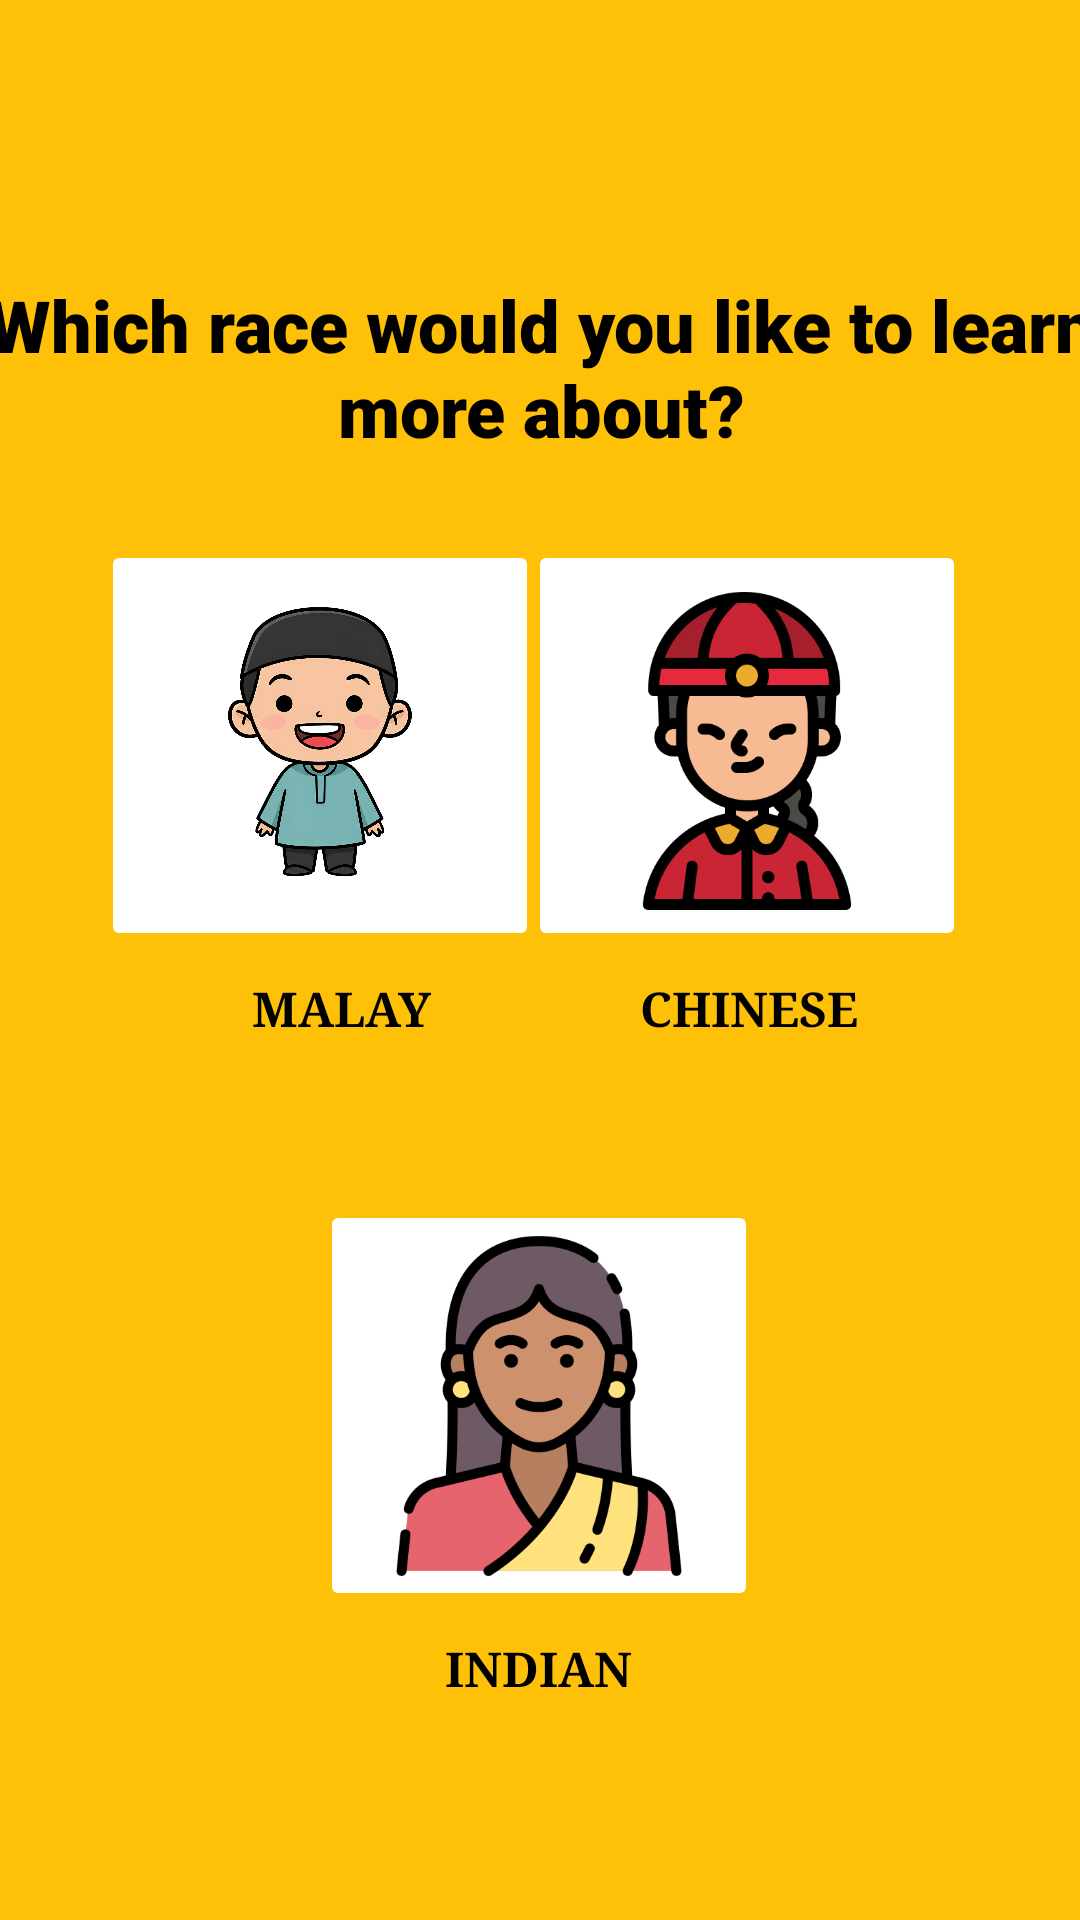

Reconstruct the res/layout file that produces this screen, plus the resources it refers to.
<!-- AndroidManifest.xml: application theme Theme.App4ll -->
<!-- res/layout/fragment_home.xml -->
<?xml version="1.0" encoding="utf-8"?>
<androidx.constraintlayout.widget.ConstraintLayout xmlns:android="http://schemas.android.com/apk/res/android"
    xmlns:app="http://schemas.android.com/apk/res-auto"
    xmlns:tools="http://schemas.android.com/tools"
    android:id="@+id/frameLayout"
    android:layout_width="match_parent"
    android:layout_height="match_parent"
    android:background="#FFC107"
    android:backgroundTint="#FFC107"
    android:scrollbarSize="10dp"
    tools:context=".HomeFragment">

    <TextView
        android:id="@+id/IndianText"
        android:layout_width="wrap_content"
        android:layout_height="wrap_content"
        android:layout_marginTop="8dp"
        android:fontFamily="serif"
        android:text="INDIAN"
        android:textColor="#000000"
        android:textSize="16sp"
        android:textStyle="bold"
        app:layout_constraintEnd_toEndOf="parent"
        app:layout_constraintHorizontal_bias="0.498"
        app:layout_constraintStart_toStartOf="parent"
        app:layout_constraintTop_toBottomOf="@+id/BtnIndian" />

    <TextView
        android:id="@+id/ChineseText"
        android:layout_width="wrap_content"
        android:layout_height="wrap_content"
        android:layout_marginTop="8dp"
        android:fontFamily="serif"
        android:text="CHINESE"
        android:textColor="#000000"
        android:textSize="16sp"
        android:textStyle="bold"
        app:layout_constraintEnd_toEndOf="parent"
        app:layout_constraintHorizontal_bias="0.742"
        app:layout_constraintStart_toStartOf="parent"
        app:layout_constraintTop_toBottomOf="@+id/BtnChinese" />

    <TextView
        android:id="@+id/HomeTitle"
        android:layout_width="409dp"
        android:layout_height="wrap_content"
        android:layout_marginTop="92dp"
        android:fontFamily="sans-serif-black"
        android:text="Which race would you like to learn more about?"
        android:textAlignment="center"
        android:textColor="#000000"
        android:textSize="24sp"
        android:textStyle="bold"
        app:layout_constraintEnd_toEndOf="parent"
        app:layout_constraintStart_toStartOf="parent"
        app:layout_constraintTop_toTopOf="parent" />

    <ImageButton
        android:id="@+id/BtnMalay"
        android:layout_width="146dp"
        android:layout_height="137dp"
        android:layout_marginTop="88dp"
        android:backgroundTint="#FFFFFF"
        android:contentDescription="malay button"
        android:scaleType="centerCrop"
        android:src="@drawable/malay"
        app:layout_constraintEnd_toEndOf="parent"
        app:layout_constraintHorizontal_bias="0.158"
        app:layout_constraintStart_toStartOf="parent"
        app:layout_constraintTop_toTopOf="@+id/HomeTitle" />

    <ImageButton
        android:id="@+id/BtnChinese"
        android:layout_width="146dp"
        android:layout_height="137dp"
        android:layout_marginTop="88dp"
        android:backgroundTint="#FFFFFF"
        android:contentDescription="button chinese"
        android:scaleType="fitCenter"
        android:src="@drawable/chinese"
        app:layout_constraintEnd_toEndOf="parent"
        app:layout_constraintHorizontal_bias="0.822"
        app:layout_constraintStart_toStartOf="parent"
        app:layout_constraintTop_toTopOf="@+id/HomeTitle" />

    <ImageButton
        android:id="@+id/BtnIndian"
        android:layout_width="146dp"
        android:layout_height="137dp"
        android:layout_marginTop="400dp"
        android:layout_marginBottom="92dp"
        android:backgroundTint="#FFFFFF"
        android:contentDescription="button indian"
        android:scaleType="centerCrop"
        android:src="@drawable/indian"
        app:layout_constraintBottom_toBottomOf="parent"
        app:layout_constraintEnd_toEndOf="parent"
        app:layout_constraintHorizontal_bias="0.498"
        app:layout_constraintStart_toStartOf="parent"
        app:layout_constraintTop_toTopOf="parent"
        app:layout_constraintVertical_bias="0.0" />

    <TextView
        android:id="@+id/MalayText"
        android:layout_width="wrap_content"
        android:layout_height="wrap_content"
        android:layout_marginStart="84dp"
        android:layout_marginTop="8dp"
        android:backgroundTint="#FFFFFF"
        android:drawableTint="#FBFBFB"
        android:fontFamily="serif"
        android:text="MALAY"
        android:textColor="#000000"
        android:textSize="16sp"
        android:textStyle="bold"
        app:layout_constraintEnd_toStartOf="@+id/ChineseText"
        app:layout_constraintHorizontal_bias="0.0"
        app:layout_constraintStart_toStartOf="parent"
        app:layout_constraintTop_toBottomOf="@+id/BtnMalay" />
</androidx.constraintlayout.widget.ConstraintLayout>
<!-- resources referenced by this layout -->
<resources>
  <!-- drawable chinese: png bitmap (drawable, 28975 bytes) -->
  <!-- drawable indian: png bitmap (drawable, 36242 bytes) -->
  <!-- drawable malay: png bitmap (drawable, 494842 bytes) -->
  <style name="Theme.App4ll" parent="Base.Theme.App4ll" />
  <style name="Base.Theme.App4ll" parent="Theme.Material3.DayNight.NoActionBar">
          
          
      </style>
</resources>
